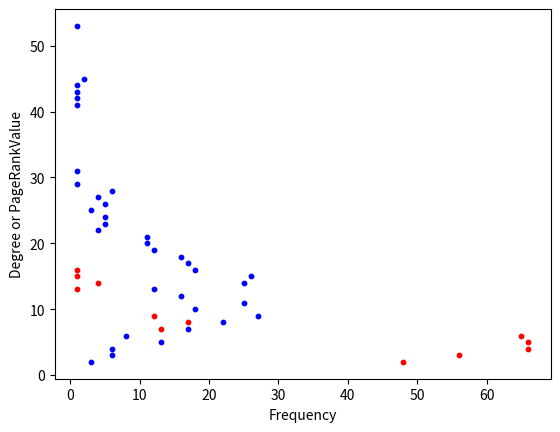

This figure's Python source:
import random
import matplotlib.pyplot as plt

n = 350
core_node = int(0.02 * n)
relay_node = int(0.2 * n)
service_node = n - core_node - relay_node

print("core_node: ", core_node)
print("relay_node: ", relay_node)
print("service_node: ", service_node)

DuList = [13 + random.randint(-1, 3) for _ in range(core_node)] + [6 + random.randint(-1, 3) for _ in range(relay_node)] + [3 + random.randint(-1, 3) for _ in range(service_node)]
PageRankLst = [int(I*3.14 + random.randint(-4, 3)) for I in DuList]

DuListSample = {}
PageRankLstSample = {}

print(DuList)
print(PageRankLst)
for i in range(len(DuList)):
    if DuList[i] not in DuListSample.keys():
        DuListSample[DuList[i]] = 0
    DuListSample[DuList[i]] += 1
    if PageRankLst[i] not in PageRankLstSample.keys():
        PageRankLstSample[PageRankLst[i]] = 0
    PageRankLstSample[PageRankLst[i]] += 1

# 现在对DuListSample和PageRankLstSample画散点图进行可视化
plt.scatter(DuListSample.values(), DuListSample.keys(), s=10, c='r', marker='o')
plt.scatter(PageRankLstSample.values(), PageRankLstSample.keys(), s=10, c='b', marker='o')
plt.xlabel('Frequency')
plt.ylabel('Degree or PageRankValue')
plt.show()